Photos from the image-classification dataset "dataset" in the GitHub repository Sweety-1415/Juice-risk-analysis. Its 10 classes are: Campa, Fanta, Fizz, Frooti, Maaza, Mirinda, Pulpy, Slice, Sprite, thumbs up.

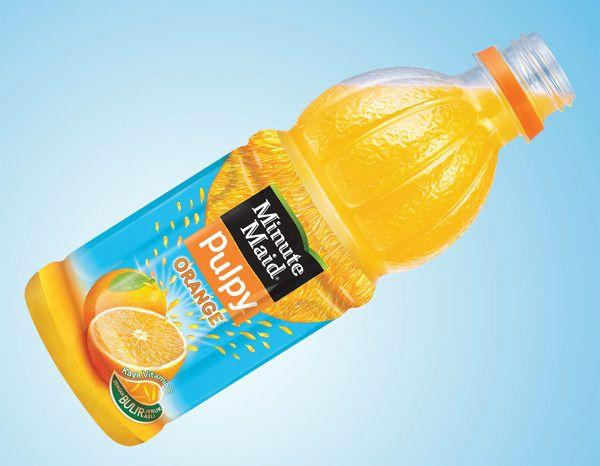
Label: Pulpy

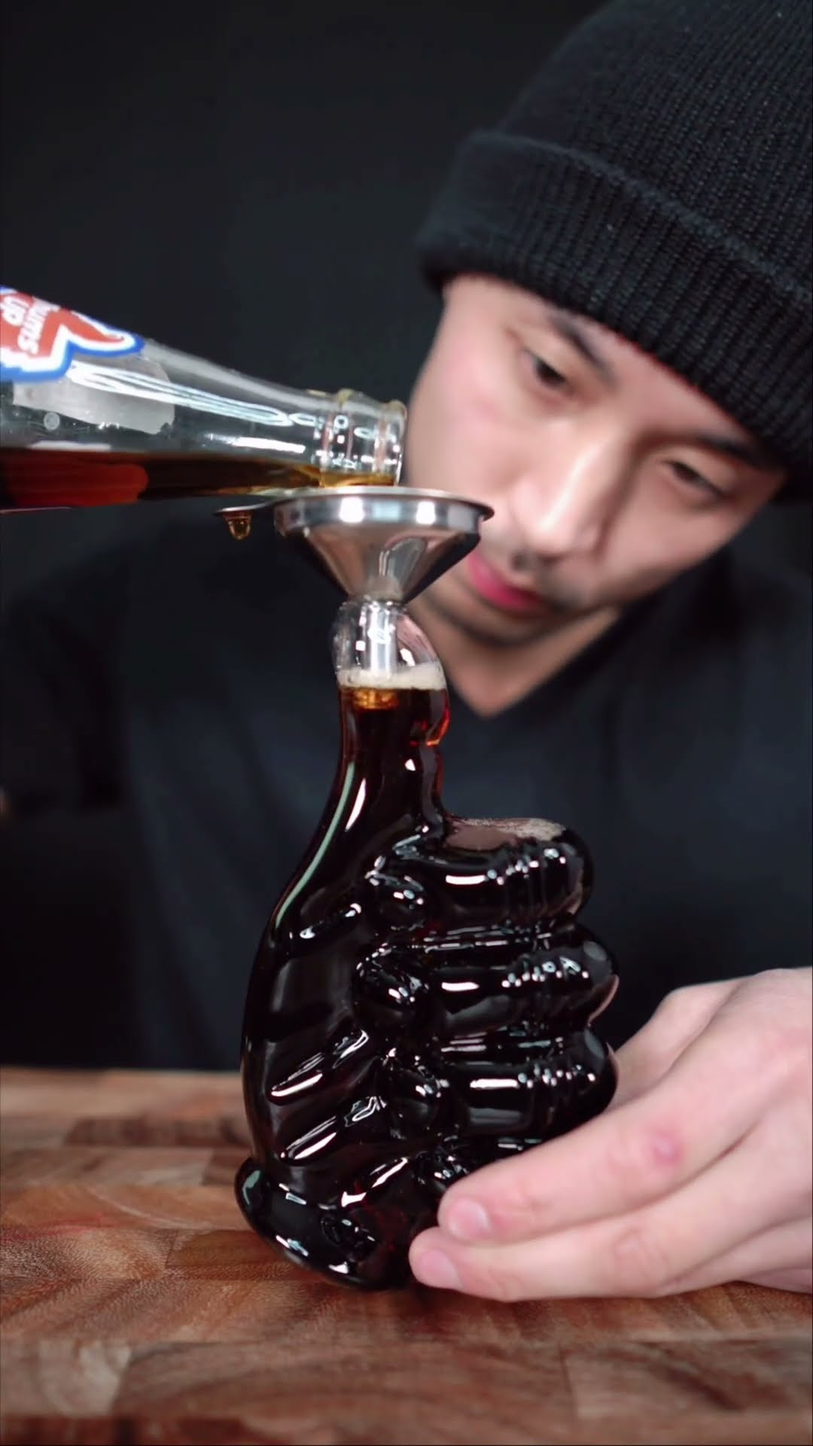
Label: thumbs up

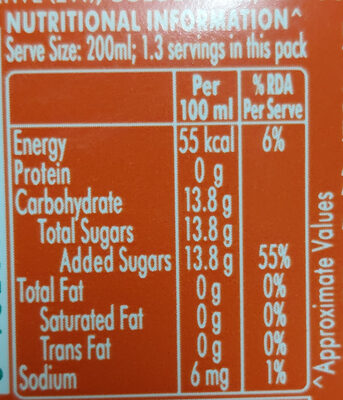
Label: Mirinda

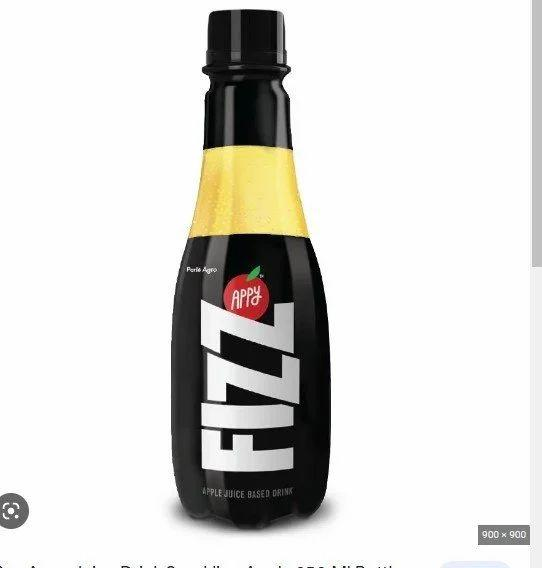
Label: Fizz

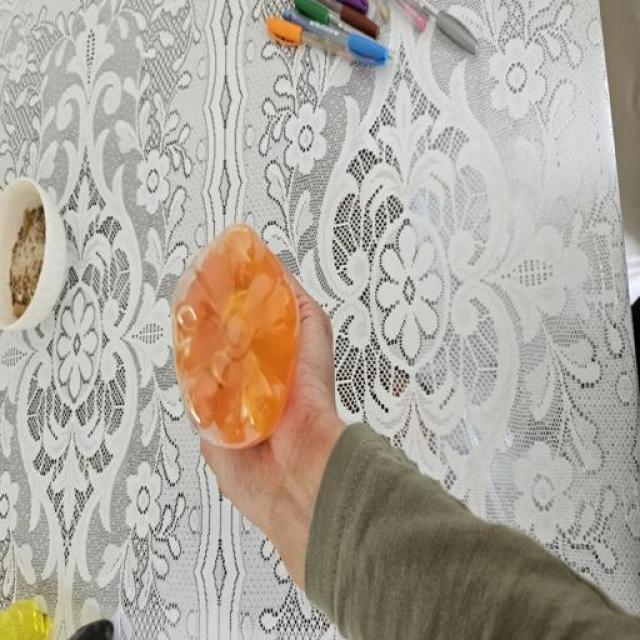
Label: Fanta

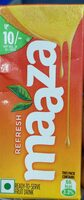
Label: Maaza
